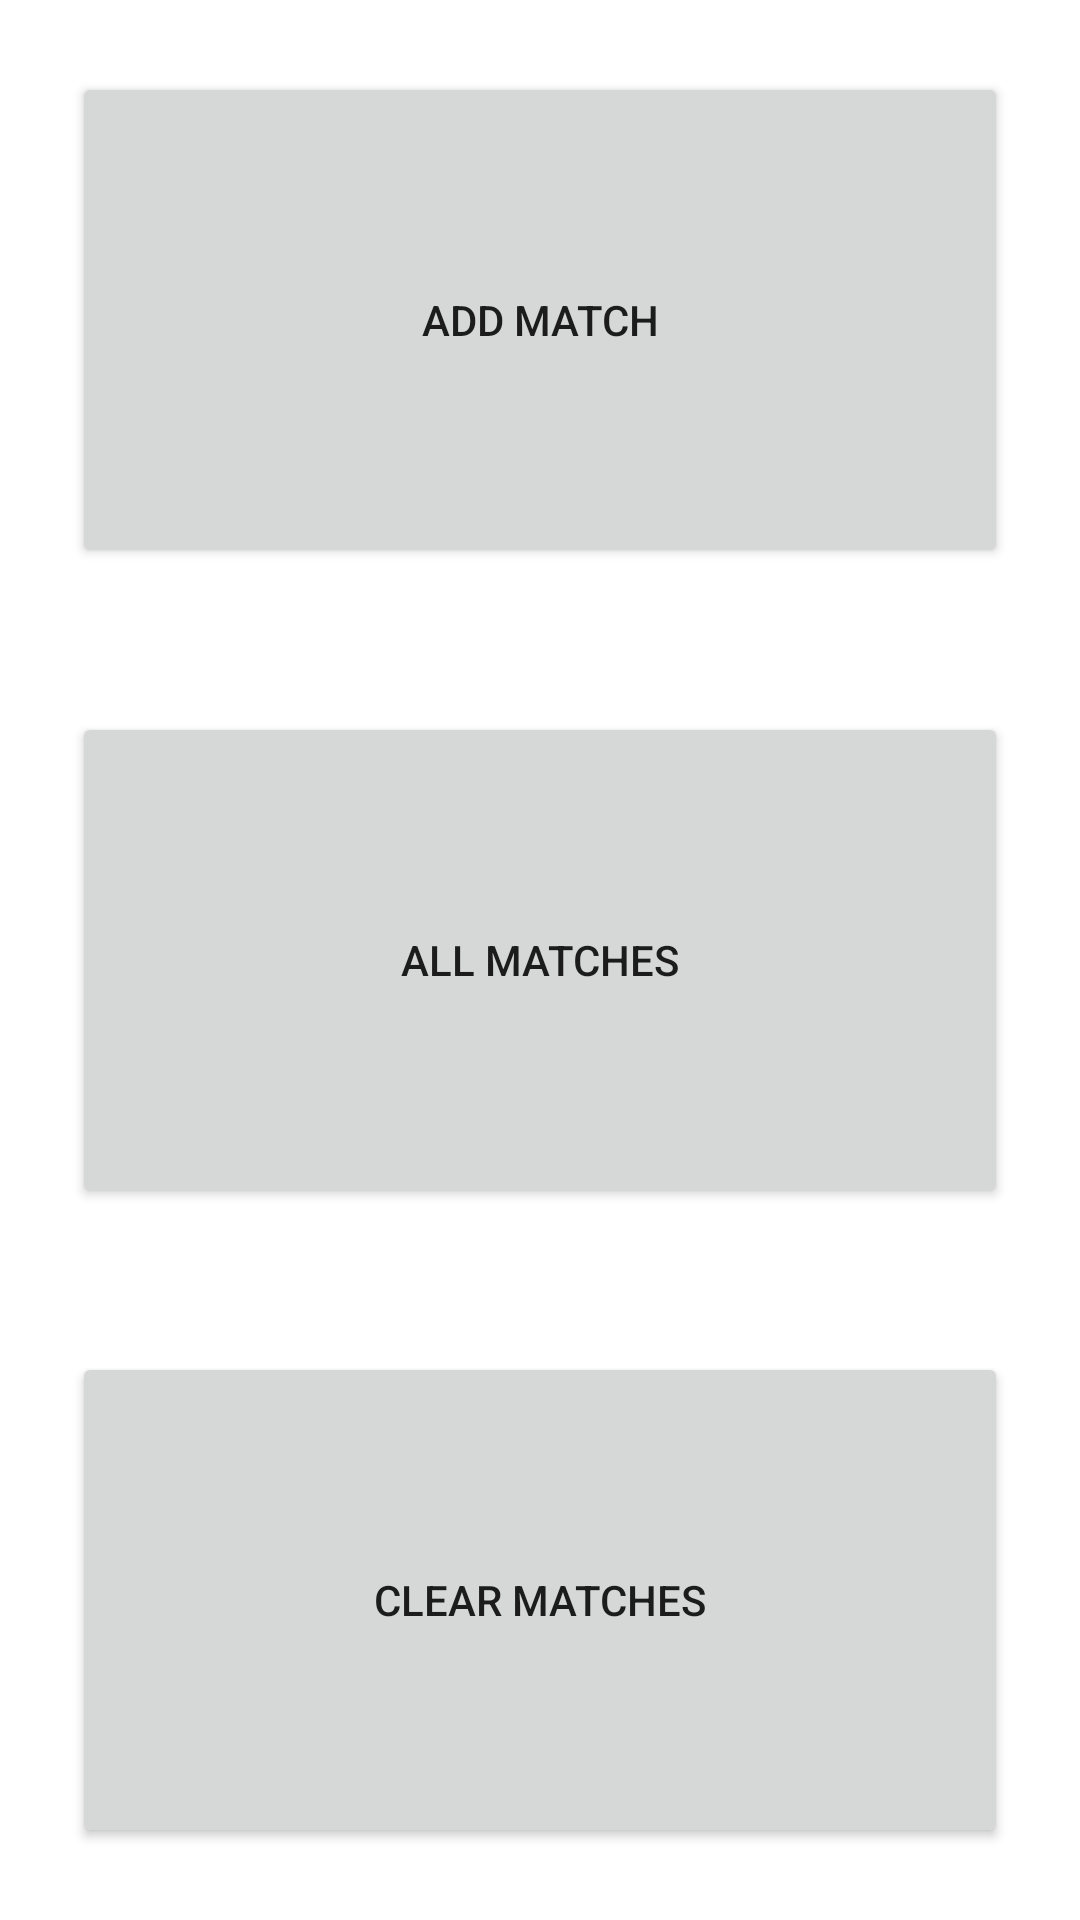

Layout XML and referenced resources for this Android screen:
<!-- AndroidManifest.xml: application theme Theme.BetaPlus -->
<!-- res/layout/activity_match.xml -->
<?xml version="1.0" encoding="utf-8"?>
<androidx.constraintlayout.widget.ConstraintLayout xmlns:android="http://schemas.android.com/apk/res/android"
    xmlns:app="http://schemas.android.com/apk/res-auto"
    xmlns:tools="http://schemas.android.com/tools"
    android:layout_width="match_parent"
    android:layout_height="match_parent"
    tools:context=".MatchActivity">

    <Button
        android:id="@+id/newMatchButton"
        android:layout_width="0dp"
        android:layout_height="0dp"
        android:layout_marginStart="24dp"
        android:layout_marginTop="24dp"
        android:layout_marginEnd="24dp"
        android:layout_marginBottom="24dp"
        android:text="Add Match"
        app:layout_constraintBottom_toTopOf="@+id/allMatchesButton"
        app:layout_constraintEnd_toEndOf="parent"
        app:layout_constraintStart_toStartOf="parent"
        app:layout_constraintTop_toTopOf="parent" />

    <Button
        android:id="@+id/clearMatchButton"
        android:layout_width="0dp"
        android:layout_height="0dp"
        android:layout_marginStart="24dp"
        android:layout_marginTop="24dp"
        android:layout_marginEnd="24dp"
        android:layout_marginBottom="24dp"
        android:text="Clear Matches"
        app:layout_constraintBottom_toBottomOf="parent"
        app:layout_constraintEnd_toEndOf="parent"
        app:layout_constraintStart_toStartOf="parent"
        app:layout_constraintTop_toBottomOf="@+id/allMatchesButton" />

    <Button
        android:id="@+id/allMatchesButton"
        android:layout_width="0dp"
        android:layout_height="0dp"
        android:layout_marginStart="24dp"
        android:layout_marginTop="24dp"
        android:layout_marginEnd="24dp"
        android:layout_marginBottom="24dp"
        android:text="All Matches"
        app:layout_constraintBottom_toTopOf="@+id/clearMatchButton"
        app:layout_constraintEnd_toEndOf="parent"
        app:layout_constraintStart_toStartOf="parent"
        app:layout_constraintTop_toBottomOf="@+id/newMatchButton" />
</androidx.constraintlayout.widget.ConstraintLayout>
<!-- resources referenced by this layout -->
<resources>
  <style name="Theme.BetaPlus" parent="Theme.MaterialComponents.DayNight.DarkActionBar">
          
          <item name="colorPrimary">@color/purple_500</item>
          <item name="colorPrimaryVariant">@color/purple_700</item>
          <item name="colorOnPrimary">@color/white</item>
          
          <item name="colorSecondary">@color/teal_200</item>
          <item name="colorSecondaryVariant">@color/teal_700</item>
          <item name="colorOnSecondary">@color/black</item>
          
          <item name="android:statusBarColor" tools:targetApi="l">?attr/colorPrimaryVariant</item>
          
      </style>
  <!-- not gathered from this repository: default colours our renderer supplied (Android Studio template values) -->
  <color name="purple_500">#FF6200EE</color>
  <color name="purple_700">#FF3700B3</color>
  <color name="teal_200">#FF03DAC5</color>
  <color name="teal_700">#FF018786</color>
  <color name="black">#FF000000</color>
  <color name="white">#FFFFFFFF</color>
</resources>
